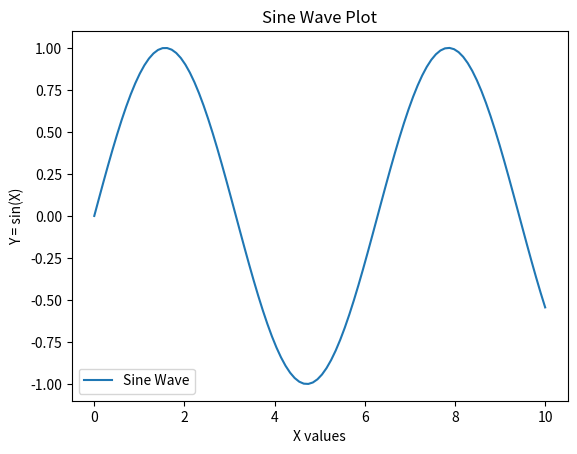

This figure's Python source:
import numpy as np
import matplotlib.pyplot as plt

x = np.linspace(0, 10, 100) 
y = np.sin(x) 


plt.plot(x, y, label='Sine Wave')


plt.title('Sine Wave Plot')
plt.xlabel('X values')
plt.ylabel('Y = sin(X)')


plt.legend()
plt.show()
